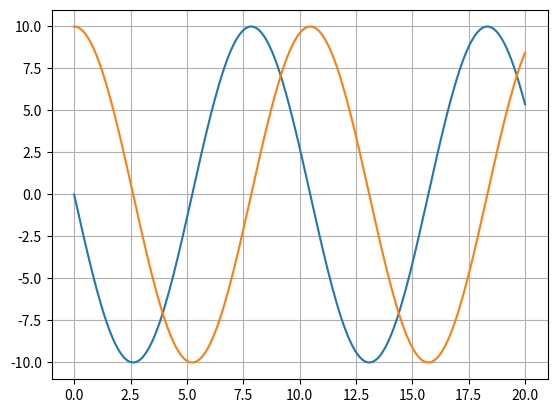
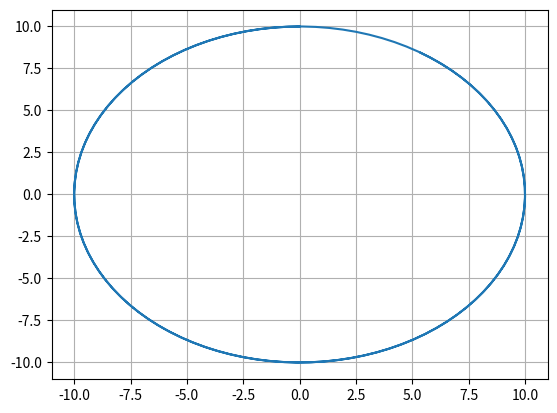

Python code for these plots, in order:
import numpy as np
from scipy import signal

import matplotlib.pyplot as plt

# modello di romeo e giulietta

# 
a = 0.6
b = a

# matrici A, B, C, D
A = [
     [0, -a],
     [b, 0]
]
B = [
     [0],
     [0]
]
C = np.identity(2)

D = [
     [0],
     [0]
]

# prezzo iniziale
x0 = [0, 10]

# sistema dinamico
ziti = signal.lti(A, B, C, D)

# orizzonte temporale
t = np.linspace(0, 20, 200)

# ingresso
u = np.zeros((len(t), 1))

# simulazione
_, _, x = signal.lsim(ziti, u, t, x0)

# graphs
plt.figure(1)
plt.plot(t, x[:,0], t, x[:,1])
plt.grid(True)

# traiettoria
plt.figure(2)
plt.plot(x[:,0], x[:,1])
plt.grid(True)
